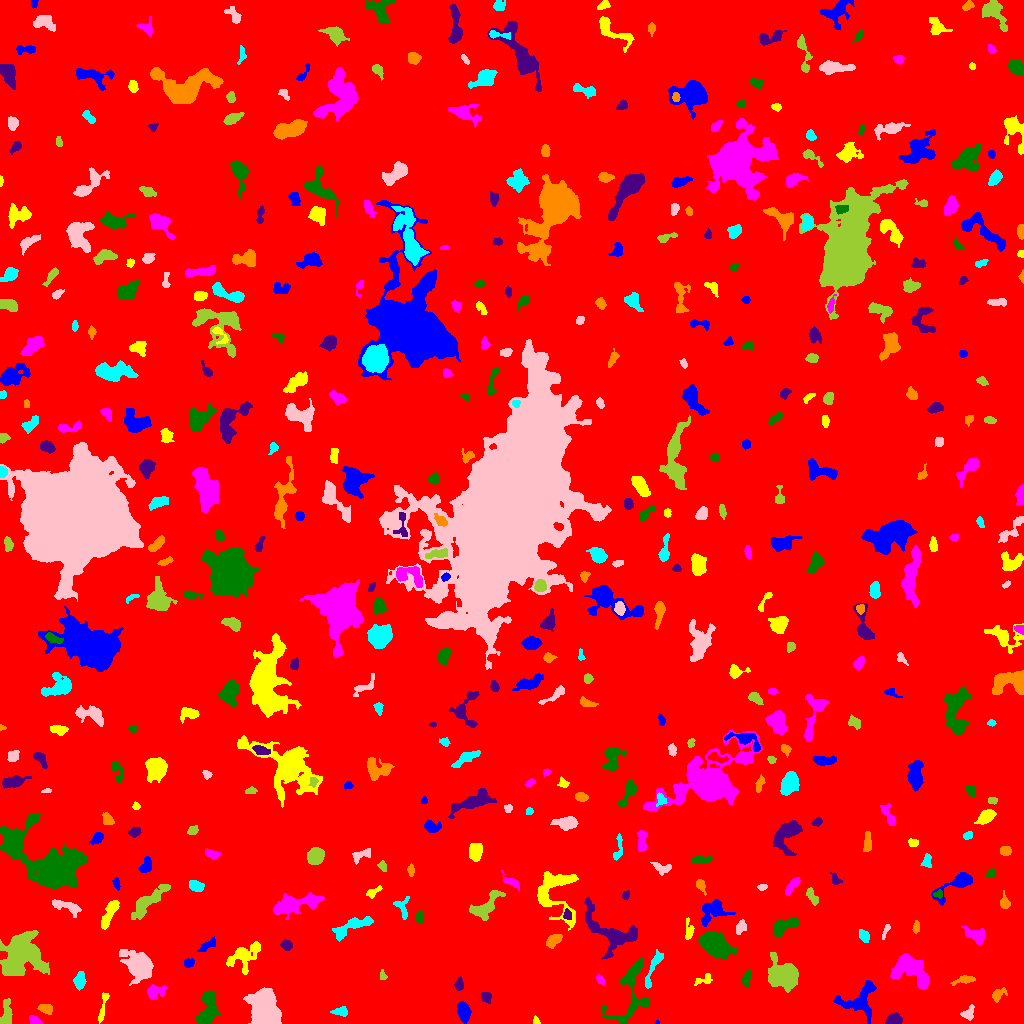

The data file committed next to this chart (first rows):
ID, X, Y, A, B, theta, total_flux, mu_max, mu_median, mu_mean, R_fwhm, R_e, R10, R90, x_start, x_end, y_start, y_end, area, greylevel
0, 505.1, 511.2, 299.2, 293.3, 0.7095, 1740302, 12.0, 2.0, 2, 106.3, 239.2, 91.26, 393.9, 0, 1023, 0, 1023, 870259, 2
1, 657, 1.085, 1.086, 0.9136, -0.8064, 47.0, 6.0, 3.0, 2.765, 1.693, 1.128, 0.0, 1.871, 655, 659, 0, 3, 17, 8.765
2, 535.8, 2.935, 2.327, 1.336, -1.268, 93.0, 4.0, 2.0, 1.898, 3.038, 1.954, 0.7979, 3.241, 533, 540, 0, 8, 49, 6.898
3, 34.92, 2.903, 3.219, 1.77, -0.4757, 321.0, 7.0, 4.0, 3.489, 3.909, 2.985, 1.128, 4.514, 29, 43, 0, 8, 92, 8.489
4, 631, 32.27, 18.94, 8.926, 1.35, 2589, 8.0, 3.0, 3.367, 9.772, 8.777, 3.432, 13.93, 601, 649, 0, 66, 769, 7.367
5, 893.7, 3.431, 3.809, 2.46, 0.2321, 656.0, 9.0, 4.0, 4.126, 4.82, 3.827, 1.493, 5.836, 885, 902, 0, 11, 159, 9.126
6, 45.94, 14.52, 3.482, 2.16, -0.2231, 438.0, 7.0, 3.0, 3.369, 4.222, 3.432, 1.382, 5.382, 37, 52, 9, 19, 130, 8.369
7, 341.5, 11.85, 3.672, 2.087, 0.01393, 369.0, 8.0, 3.0, 2.976, 3.7, 3.192, 1.128, 5.202, 330, 347, 7, 17, 124, 9.976
8, 968.2, 9.954, 3.457, 2.687, 0.8703, 307.0, 5.0, 2.0, 2.274, 4.068, 3.523, 1.382, 5.67, 960, 974, 3, 19, 135, 7.274
9, 6.587, 9.039, 6.858, 2.408, 1.537, 467.0, 4.0, 2.0, 2.057, 6.77, 4.652, 1.871, 7.356, 0, 12, 0, 25, 227, 7.057
10, 522.7, 17.64, 2.756, 1.924, -1.33, 189.0, 4.0, 2.0, 2.25, 4.37, 2.932, 1.128, 4.514, 519, 527, 13, 23, 84, 7.25
11, 463.8, 11.56, 4.239, 2.77, -1.326, 1008, 11.0, 4.0, 4.271, 4.754, 4.26, 1.693, 6.979, 457, 471, 0, 22, 236, 9.271
12, 103, 16.01, 9.276, 1.439, 1.369, 326.0, 5.0, 2.0, 2.159, 4.184, 3.827, 1.382, 6.077, 98, 109, 0, 31, 151, 8.159
13, 155, 31.97, 4.962, 3.223, 0.277, 632.0, 7.0, 3.0, 3.083, 4.549, 4.72, 1.784, 7.269, 147, 166, 24, 39, 205, 7.083
14, 207.7, 15.38, 9.688, 3.968, 1.308, 1662, 9.0, 3.0, 3.441, 6.84, 6.699, 2.585, 10.4, 195, 220, 0, 33, 483, 8.441
15, 485.9, 26.72, 2.706, 2.338, -1.064, 300.0, 6.0, 3.0, 2.83, 4.26, 3.141, 1.262, 4.983, 481, 491, 20, 31, 106, 7.83
16, 997.4, 28.45, 3.807, 2.27, 0.6597, 272.0, 6.0, 1.0, 2.0, 3.656, 3.038, 1.128, 5.47, 992, 1007, 21, 36, 136, 7.0
17, 79.74, 43.21, 3.797, 2.35, 1.389, 441.0, 6.0, 2.0, 2.534, 5.232, 3.785, 1.493, 5.89, 73, 86, 33, 52, 174, 9.534
18, 264.5, 13.12, 8.086, 5.892, -1.393, 10815, 40.0, 9.0, 11.1, 7.334, 7.999, 3.038, 13.76, 243, 281, 0, 36, 974, 16.1
19, 782.5, 47.4, 7.398, 6.103, -0.4852, 3311, 11.0, 4.0, 4.403, 9.441, 8.078, 3.192, 12.64, 768, 798, 31, 71, 752, 9.403
20, 344, 37, 14.3, 7.855, -0.2193, 2610, 13.0, 2.0, 2.791, 4.583, 8.406, 2.877, 14.25, 310, 369, 19, 55, 935, 7.791
21, 861, 23.61, 10.11, 7.293, 0.8218, 1449, 7.0, 2.0, 2.439, 6.457, 6.91, 2.706, 11.44, 833, 876, 0, 43, 594, 7.439
22, 703.3, 43.58, 5.329, 2.399, 0.3076, 151.0, 3.0, 1.0, 1.248, 3.523, 3.385, 1.382, 5.441, 694, 712, 38, 50, 121, 6.248
23, 600.3, 43.46, 2.581, 1.578, -1.02, 173.0, 5.0, 2.0, 2.37, 3.192, 2.523, 0.9772, 3.989, 596, 605, 38, 49, 73, 7.37
24, 746.1, 45.35, 3.901, 1.954, 1.399, 249.0, 5.0, 2.0, 2.058, 3.613, 3.385, 1.262, 5.412, 741, 751, 37, 54, 121, 7.058
25, 458.9, 38.27, 3.03, 2.045, 1.438, 225.0, 5.0, 2.0, 2.184, 3.523, 3.09, 1.128, 4.886, 454, 463, 33, 47, 103, 7.184
26, 964.8, 43.81, 5.745, 1.938, 0.1843, 359.0, 5.0, 2.0, 2.493, 4.583, 3.909, 1.493, 5.944, 950, 975, 38, 48, 144, 7.493
27, 653.4, 56.49, 11.91, 2.081, 1.217, 492.0, 7.0, 2.0, 2.008, 3.038, 4.583, 1.596, 7.674, 645, 663, 35, 74, 245, 7.008
28, 139.7, 57.87, 8.318, 5.816, -0.8154, 1946, 8.0, 2.0, 2.644, 8.292, 7.797, 3.038, 12.62, 119, 153, 38, 74, 736, 7.644
29, 382.9, 47.68, 2.469, 1.654, -1.235, 107.0, 5.0, 2.0, 1.754, 2.111, 2.326, 0.7979, 3.785, 380, 387, 44, 54, 61, 6.754
30, 465.1, 60.73, 2.709, 1.992, -0.3017, 281.0, 7.0, 3.0, 3.427, 3.478, 2.877, 1.128, 4.442, 458, 470, 56, 65, 82, 8.427
31, 188.1, 60.4, 2.531, 1.694, 0.1892, 151.0, 4.0, 2.0, 1.697, 3.949, 2.646, 0.9772, 3.989, 184, 194, 56, 65, 89, 7.697
32, 243.9, 66.97, 9.565, 5.835, 0.6876, 1110, 7.0, 2.0, 2.289, 5.67, 6.604, 2.459, 10.59, 226, 260, 49, 82, 485, 7.289
33, 912.8, 50.81, 11.66, 6.421, -0.4405, 1965, 9.0, 2.0, 2.659, 6.155, 7.756, 2.821, 12.6, 890, 929, 34, 70, 739, 7.659
34, 715.2, 78.9, 7.003, 4.555, -0.5932, 8493, 37.0, 9.0, 12.51, 7.736, 6.956, 2.821, 11.59, 698, 737, 64, 92, 679, 16.51
35, 286.2, 78.47, 2.715, 2.152, -0.2477, 420.0, 9.0, 3.0, 3.818, 3.478, 3.038, 1.128, 4.918, 280, 292, 73, 84, 110, 8.818
36, 553.2, 82.67, 4.098, 2.455, 0.6831, 384.0, 5.0, 2.0, 2.246, 4.951, 4.068, 1.493, 6.308, 546, 562, 75, 89, 171, 9.246
37, 863.9, 87.64, 3.347, 2.182, -0.9242, 256.0, 5.0, 2.0, 2.133, 3.742, 3.432, 1.262, 5.323, 859, 869, 81, 94, 120, 7.133
38, 885.2, 91.96, 4.534, 1.13, 1.194, 129.0, 4.0, 2.0, 1.743, 3.656, 2.706, 0.9772, 4.26, 882, 890, 84, 99, 74, 6.743
39, 21.7, 68.58, 10.59, 8.963, 0.8494, 10171, 22.0, 6.0, 7.239, 9.591, 10.69, 3.989, 17.85, 0, 49, 48, 93, 1405, 11.24
40, 513.8, 78.56, 2.974, 2.209, 0.4579, 291.0, 6.0, 2.0, 2.553, 4.146, 3.192, 1.128, 4.983, 507, 519, 74, 85, 114, 7.553
41, 207.8, 78.59, 5.051, 1.823, 0.5528, 252.0, 5.0, 2.0, 1.8, 3.192, 3.523, 1.382, 5.89, 197, 215, 72, 87, 140, 6.8
42, 688.8, 93.31, 5.353, 2.133, -1.55, 466.0, 7.0, 3.0, 3.557, 3.827, 3.827, 1.493, 5.89, 685, 694, 84, 106, 131, 7.557
43, 976.1, 87.98, 5.543, 3.296, -0.4883, 981.0, 9.0, 4.0, 3.956, 5.323, 4.918, 1.871, 7.695, 961, 984, 78, 97, 248, 7.956
44, 783.2, 96.79, 7.269, 3.218, 0.4889, 1286, 9.0, 4.0, 4.272, 6.383, 5.642, 2.185, 8.667, 773, 799, 86, 106, 301, 8.272
45, 609.4, 92.57, 17, 7.495, -0.5547, 2070, 6.0, 2.0, 2.363, 10.93, 8.974, 3.478, 14.03, 584, 637, 64, 126, 876, 7.363
46, 916.1, 95.87, 2.957, 1.697, 1.393, 153.0, 4.0, 2.0, 1.913, 3.909, 2.821, 0.9772, 4.478, 912, 919, 90, 103, 80, 6.912
47, 352, 96.96, 11.97, 3.195, 0.429, 1461, 8.0, 4.0, 3.765, 7.979, 6.257, 2.459, 9.788, 332, 373, 82, 107, 388, 7.765
48, 740.1, 96.39, 3.298, 2.254, 1.107, 259.0, 5.0, 2.0, 2.072, 3.613, 3.338, 1.262, 5.412, 736, 746, 89, 104, 125, 7.072
49, 148.5, 122.1, 13.05, 3.278, 0.7513, 1723, 7.0, 3.0, 3.446, 8.368, 7.356, 2.932, 11.31, 131, 170, 104, 139, 500, 7.446
50, 193, 108.5, 9.104, 3.331, -0.8733, 1548, 8.0, 4.0, 4.031, 8.368, 6.283, 2.459, 9.707, 181, 208, 95, 123, 384, 8.031
51, 713.5, 113.2, 7.075, 5.069, 0.3127, 1052, 6.0, 2.0, 2.604, 7.548, 5.863, 2.326, 9.641, 701, 735, 97, 124, 404, 7.604
52, 109.7, 111, 8.504, 2.322, 1.116, 764.0, 7.0, 2.0, 2.7, 5.078, 4.886, 1.871, 7.919, 101, 119, 94, 123, 283, 7.7
53, 297, 119.4, 14.02, 3.996, 0.2369, 2473, 11.0, 3.0, 3.84, 6.531, 7.715, 2.821, 12.64, 273, 324, 104, 131, 644, 7.84
54, 419.5, 106.3, 3.265, 1.409, 1.561, 175.0, 4.0, 2.0, 1.923, 3.827, 2.706, 1.128, 4.334, 416, 423, 100, 113, 91, 6.923
55, 567, 108.7, 2.621, 1.609, -1.392, 120.0, 4.0, 1.0, 1.481, 3.568, 2.459, 0.9772, 3.868, 563, 571, 104, 115, 81, 9.481
56, 1005, 120.5, 3.325, 2.258, -1.445, 277.0, 5.0, 2.0, 2.347, 3.989, 3.192, 1.262, 5.262, 1000, 1010, 115, 133, 118, 7.347
57, 402.4, 115.6, 5.93, 3.292, -1.378, 252.0, 4.0, 1.0, 1.509, 4.787, 3.989, 1.493, 6.408, 393, 409, 104, 127, 167, 6.509
58, 65.95, 116.8, 8.554, 2.453, -0.3192, 439.0, 4.0, 2.0, 1.763, 6.507, 4.787, 1.784, 7.736, 52, 81, 106, 124, 249, 6.763
59, 485, 116.7, 9.454, 4.062, 0.6926, 1009, 6.0, 2.0, 2.42, 7.653, 6.155, 2.394, 9.591, 469, 505, 103, 133, 417, 7.42
... 443 more rows
